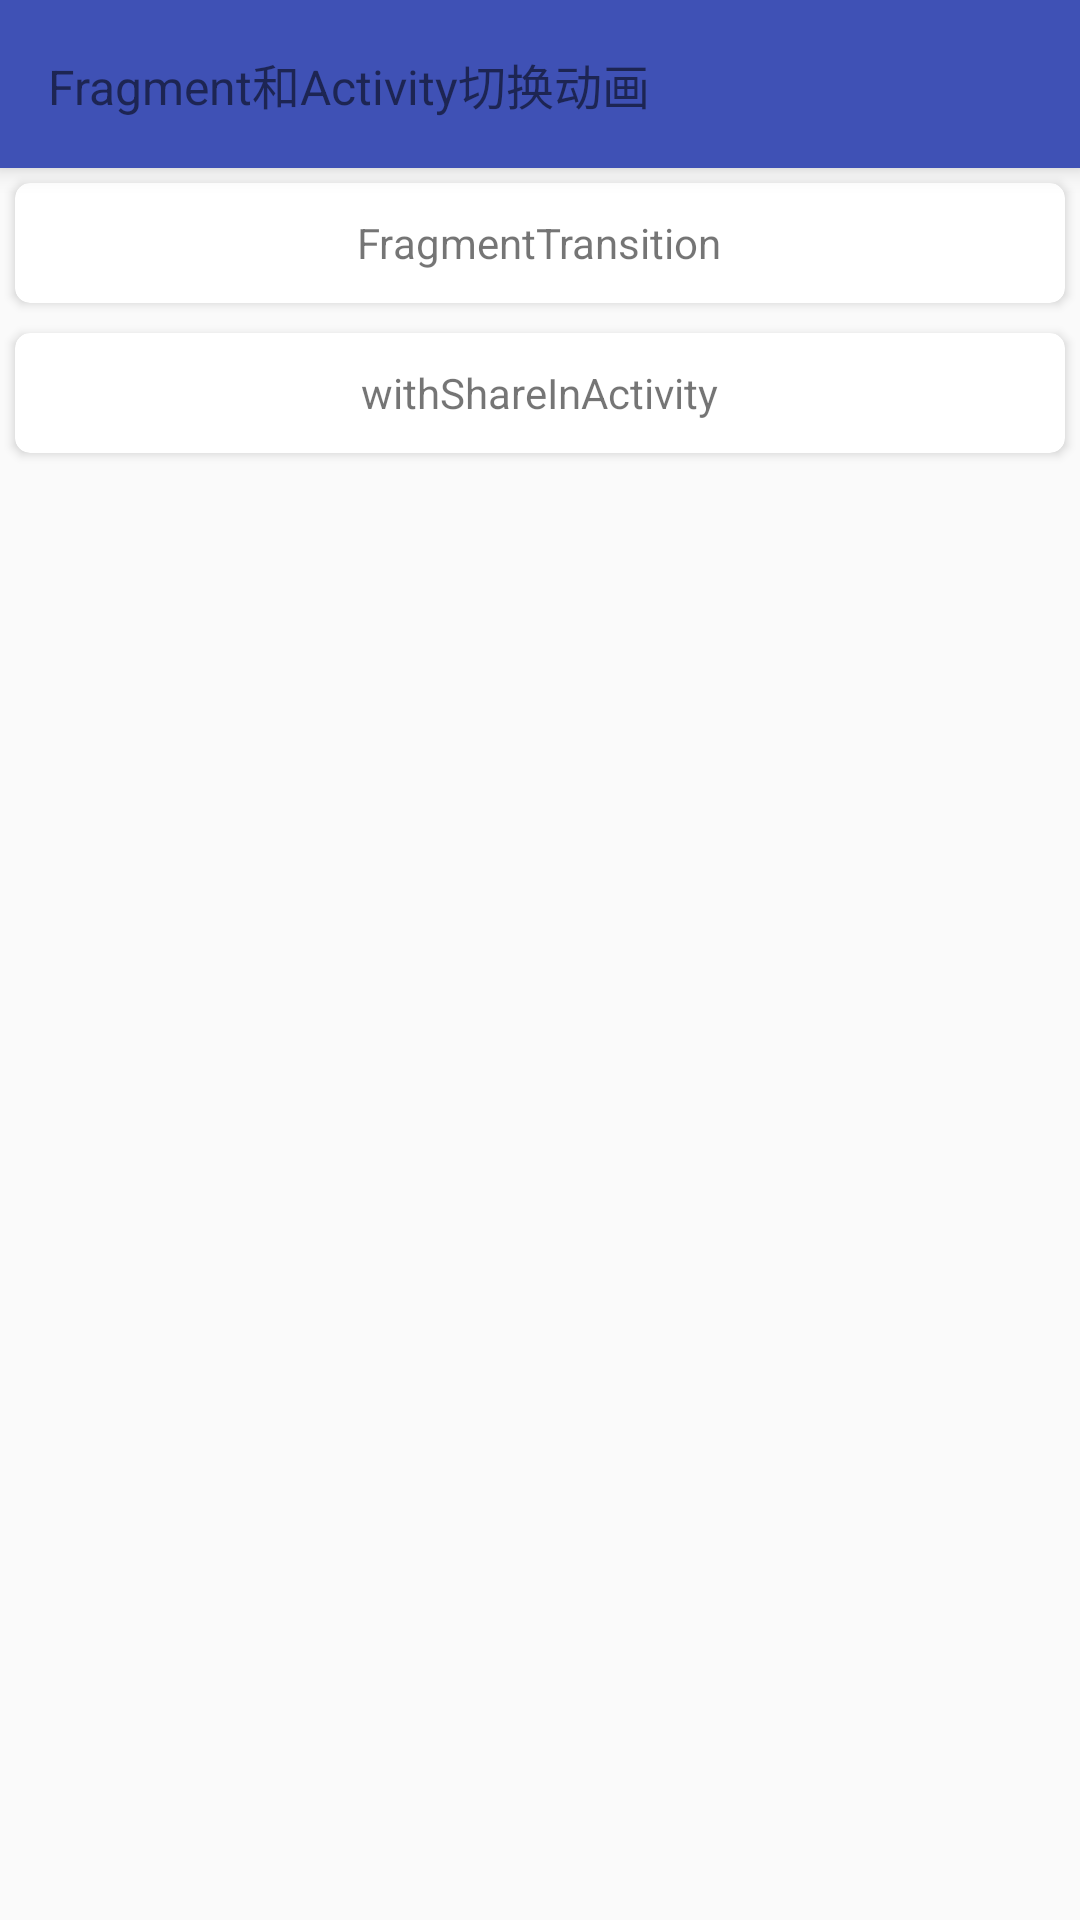

This screen was rendered from an Android layout file. Write that file and the resources it references.
<!-- AndroidManifest.xml: application theme AppTheme -->
<!-- res/layout/activity_content_and_shared_transition.xml -->
<?xml version="1.0" encoding="utf-8"?>
<LinearLayout xmlns:android="http://schemas.android.com/apk/res/android"
    xmlns:app="http://schemas.android.com/apk/res-auto"
    xmlns:tools="http://schemas.android.com/tools"
    android:layout_width="match_parent"
    android:layout_height="match_parent"
    android:orientation="vertical"
    tools:context="com.song.transitiondemo.activity.ContentAndSharedTransitionActivity">

    
    <android.support.v7.widget.Toolbar
        android:id="@+id/toolBar"
        android:layout_width="match_parent"
        android:layout_height="?attr/actionBarSize"
        android:background="@color/colorPrimary"
        android:elevation="5dp">

        <TextView
            android:id="@+id/tv_toolsBar_title"
            android:layout_width="wrap_content"
            android:layout_height="wrap_content"
            android:text="Fragment和Activity切换动画"
            android:textSize="16sp" />

    </android.support.v7.widget.Toolbar>

    
    <android.support.v7.widget.CardView
        android:layout_width="match_parent"
        android:layout_height="40dp"
        android:layout_margin="5dp"
        android:onClick="clickFragment"
        app:cardCornerRadius="5dp">

        <TextView
            android:layout_width="wrap_content"
            android:layout_height="wrap_content"
            android:layout_gravity="center"
            android:text="FragmentTransition" />

    </android.support.v7.widget.CardView>

    
    <android.support.v7.widget.CardView
        android:layout_width="match_parent"
        android:layout_height="40dp"
        android:layout_margin="5dp"
        android:onClick="shareInActivity"
        app:cardCornerRadius="5dp">

        <ImageView
            android:layout_width="wrap_content"
            android:layout_height="wrap_content"
            android:layout_marginLeft="50dp"
            android:id="@+id/iv_element"
            android:src="@mipmap/ic_launcher" />

        <TextView
            android:id="@+id/tv_element"
            android:layout_width="wrap_content"
            android:layout_height="wrap_content"
            android:layout_gravity="center"
            android:text="withShareInActivity" />

    </android.support.v7.widget.CardView>

</LinearLayout>
<!-- resources referenced by this layout -->
<resources>
  <color name="colorPrimary">#3F51B5</color>
  <style name="AppTheme" parent="Theme.AppCompat.Light.NoActionBar">
          
          <item name="colorPrimary">@color/colorPrimary</item>
          <item name="colorPrimaryDark">@color/colorPrimaryDark</item>
          <item name="colorAccent">@color/colorAccent</item>
  
          <item name="android:windowContentTransitions">true</item>
          <item name="android:windowActivityTransitions">true</item>
          <item name="android:windowAllowEnterTransitionOverlap">false</item>
          <item name="android:windowAllowReturnTransitionOverlap">false</item>
          <item name="android:titleTextAppearance">@style/Material_TextAppearance_Title</item>
      </style>
  <color name="colorPrimaryDark">#303F9F</color>
  <color name="colorAccent">#FF4081</color>
  <style name="Material_TextAppearance_Title" parent="android:TextAppearance.Material.Title">
          <item name="android:textColor">?android:textColorPrimary</item>
      </style>
</resources>
